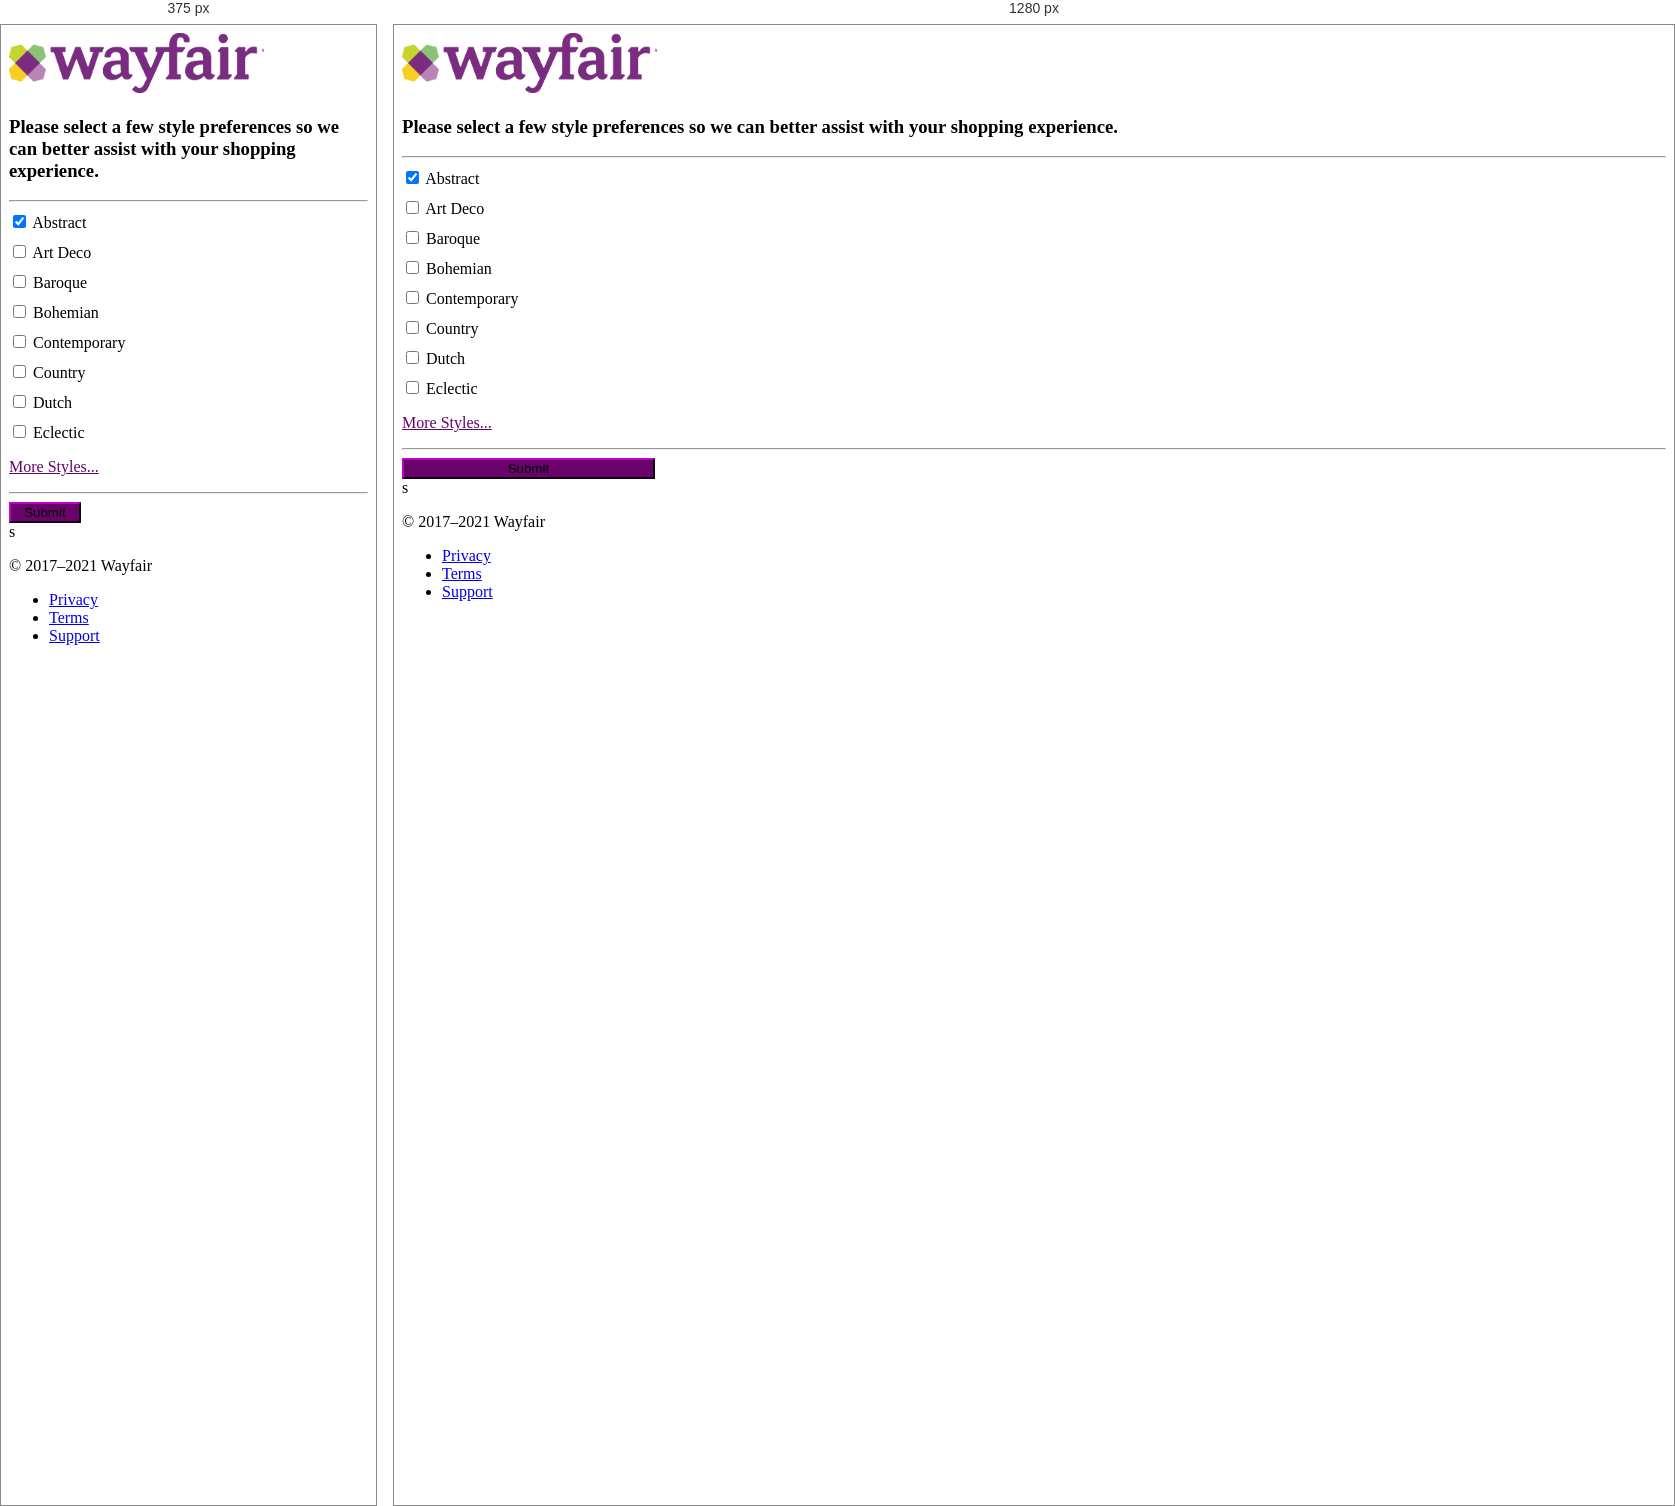
Rendered at 375 px and 1280 px, left to right.

<!-- file: SignUp-Preferences.html -->
<!doctype html>
<html lang="en">
  <head>
    <meta charset="utf-8">
    <meta name="viewport" content="width=device-width, initial-scale=1">
    <meta name="description" content="">
    <meta name="author" content="Mark Otto, Jacob Thornton, and Bootstrap contributors">
    <meta name="generator" content="Hugo 0.88.1">
    <title>Wayfair Sign Up Preferences</title>

    <link rel="canonical" href="https://getbootstrap.com/docs/5.1/examples/checkout/">
    

    

    <!-- Bootstrap core CSS -->
<link href="../assets/dist/css/bootstrap.min.css" rel="stylesheet">
<link href="https://cdn.jsdelivr.net/npm/bootstrap@5.1.1/dist/css/bootstrap.min.css" rel="stylesheet" integrity="sha384-F3w7mX95PdgyTmZZMECAngseQB83DfGTowi0iMjiWaeVhAn4FJkqJByhZMI3AhiU" crossorigin="anonymous">
<link rel="stylesheet" href="https://www.w3schools.com/w3css/4/w3.css">
    <style>
      .bd-placeholder-img {
        font-size: 1.125rem;
        text-anchor: middle;
        -webkit-user-select: none;
        -moz-user-select: none;
        user-select: none;
      }

      @media (min-width: 768px) {
        .bd-placeholder-img-lg {
          font-size: 3.5rem;
        }
      }

      .form-check{
        margin: 10px 0 10px 0;
      }
    </style>

<!--SSJ's Custom css-->
<link rel="stylesheet" type="text/css" href="checkout1custom.css">

    
    <!-- Custom styles for this template -->
    <link href="form-validation.css" rel="stylesheet">
  </head>


<body class="bg-light">
    
<div class="container">
  <main>
    <div class="py-5 text-center">
      <img class="d-block mx-auto mb-4" src="Images/logo.png" alt="" width="auto" height="60">
      <h3>Please select  a few style preferences so we can better assist with your shopping experience.</h3>
      <!--<p class="lead">Below is an example form built entirely with Bootstrap’s form controls. Each required form group has a validation state that can be triggered by attempting to submit the form without completing it.</p> -->
    </div>




          <hr class="my-4">

          <div class="form-check">
            <input type="checkbox" class="form-check-input" id="same-address" checked>
            <label class="form-check-label" for="same-address" >Abstract</label>
          </div>

          <div class="form-check">
            <input type="checkbox" class="form-check-input" id="save-info">
            <label class="form-check-label" for="save-info">Art Deco</label>
          </div>

          <div class="form-check">
            <input type="checkbox" class="form-check-input" id="same-address" >
            <label class="form-check-label" for="same-address" >Baroque</label>
          </div>

          <div class="form-check">
            <input type="checkbox" class="form-check-input" id="save-info">
            <label class="form-check-label" for="save-info">Bohemian</label>
          </div>

          <div class="form-check">
            <input type="checkbox" class="form-check-input" id="same-address" >
            <label class="form-check-label" for="same-address" >Contemporary</label>
          </div>

          <div class="form-check">
            <input type="checkbox" class="form-check-input" id="save-info">
            <label class="form-check-label" for="save-info">Country</label>
          </div>

          <div class="form-check">
            <input type="checkbox" class="form-check-input" id="same-address" >
            <label class="form-check-label" for="same-address" >Dutch</label>
          </div>

          <div class="form-check">
            <input type="checkbox" class="form-check-input" id="save-info">
            <label class="form-check-label" for="save-info">Eclectic</label>
          </div>

          <div >
            <a> <p style="text-decoration: underline; color: #63036B;">More Styles...</p></a>
          </div>

          <hr class="my-4">
<!-- Billing Address -end-->



<!-- Button -->
          <button onclick="document.getElementById('id01').style.display='block'" class="w-100 btn btn-primary btn-lg" type="submit" style="width: 20% !important;">
            Submit
            </button>
        </form>
      </div>s
    </div>
  </main>

  

<!-- Footer -->
  <footer class="my-5 pt-5 text-muted text-center text-small">
    <p class="mb-1">&copy; 2017–2021 Wayfair</p>
    <ul class="list-inline">
      <li class="list-inline-item"><a href="#">Privacy</a></li>
      <li class="list-inline-item"><a href="#">Terms</a></li>
      <li class="list-inline-item"><a href="#">Support</a></li>
    </ul>
  </footer>
</div>


    <script src="../assets/dist/js/bootstrap.bundle.min.js"></script>
    <script src="https://cdn.jsdelivr.net/npm/bootstrap@5.1.1/dist/js/bootstrap.bundle.min.js" integrity="sha384-/bQdsTh/da6pkI1MST/rWKFNjaCP5gBSY4sEBT38Q/9RBh9AH40zEOg7Hlq2THRZ" crossorigin="anonymous"></script>
      <script src="form-validation.js"></script>
  </body>
</html>
